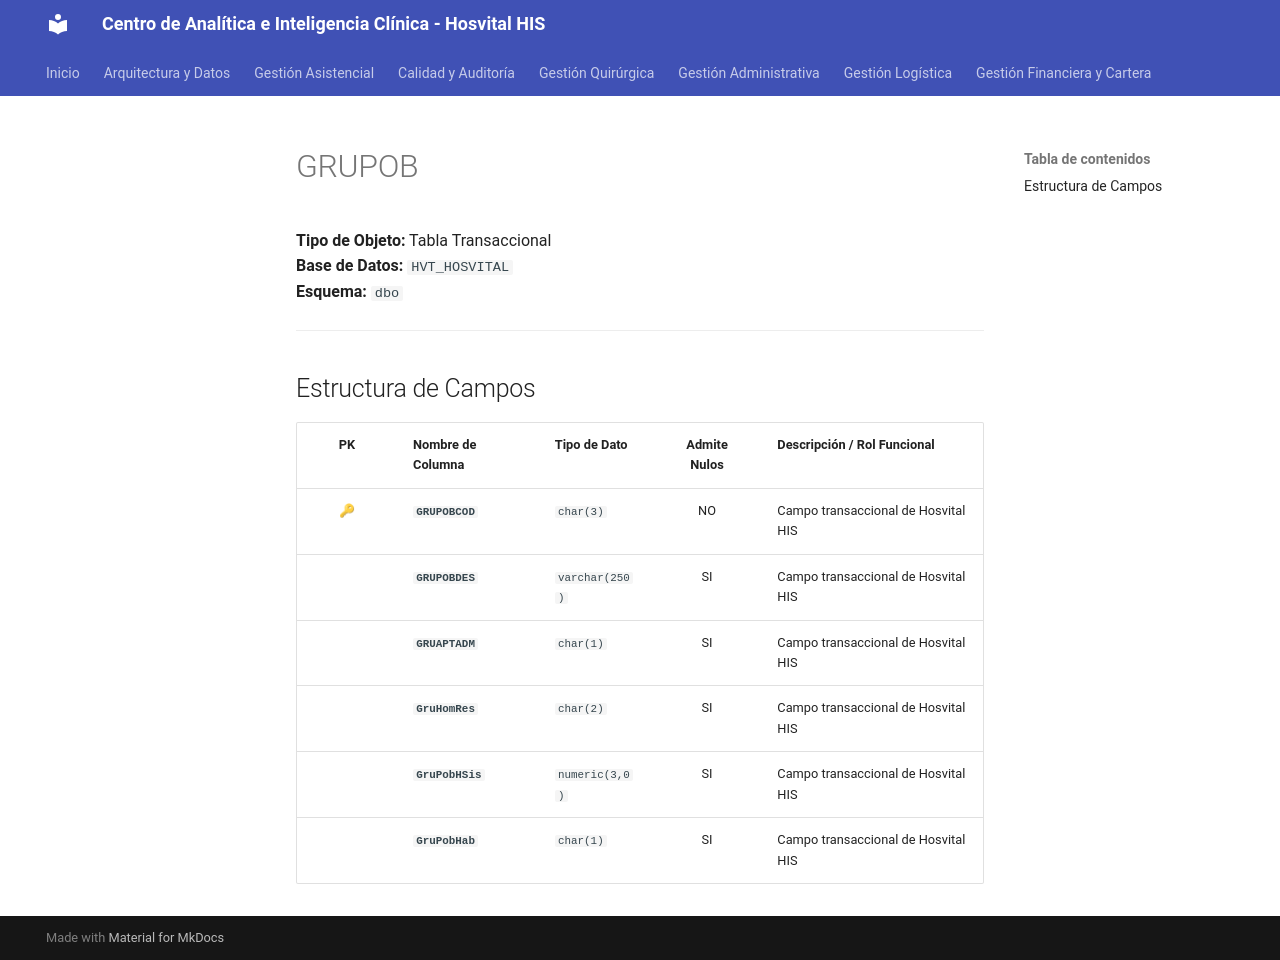

repository: SoporteSaludtech/superset-docs · page: diccionario-general/GRUPOB/index.html · generator: mkdocs

# GRUPOB

**Tipo de Objeto:** Tabla Transaccional  
**Base de Datos:** `HVT_HOSVITAL`  
**Esquema:** `dbo`

---

## Estructura de Campos

| PK | Nombre de Columna | Tipo de Dato | Admite Nulos | Descripción / Rol Funcional |
| :-: | :--- | :--- | :-: | :--- |
| 🔑 | **`GRUPOBCOD`** | `char(3)` | NO | Campo transaccional de Hosvital HIS |
|  | **`GRUPOBDES`** | `varchar(250)` | SI | Campo transaccional de Hosvital HIS |
|  | **`GRUAPTADM`** | `char(1)` | SI | Campo transaccional de Hosvital HIS |
|  | **`GruHomRes`** | `char(2)` | SI | Campo transaccional de Hosvital HIS |
|  | **`GruPobHSis`** | `numeric(3,0)` | SI | Campo transaccional de Hosvital HIS |
|  | **`GruPobHab`** | `char(1)` | SI | Campo transaccional de Hosvital HIS |
